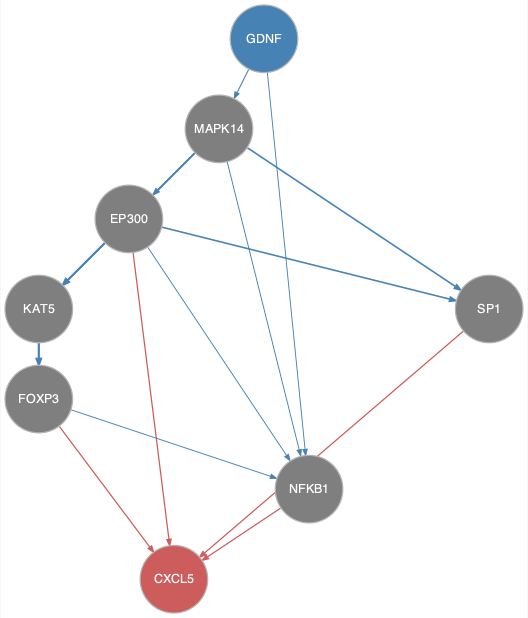

Values plotted in this chart, from the file beside it:
from	to
EP300	KAT5
EP300	NFKB1
EP300	SP1
FOXP3	NFKB1
GDNF	MAPK14
GDNF	NFKB1
KAT5	FOXP3
MAPK14	EP300
MAPK14	KAT5
MAPK14	NFKB1
MAPK14	SP1
EP300	CXCL5
FOXP3	CXCL5
NFKB1	CXCL5
SP1	CXCL5
